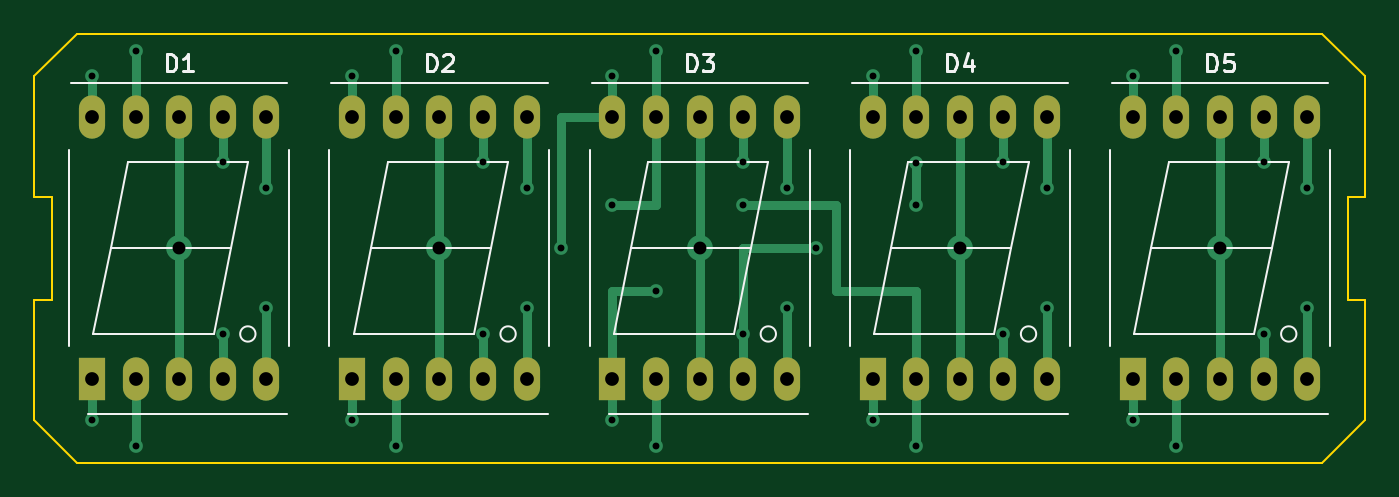
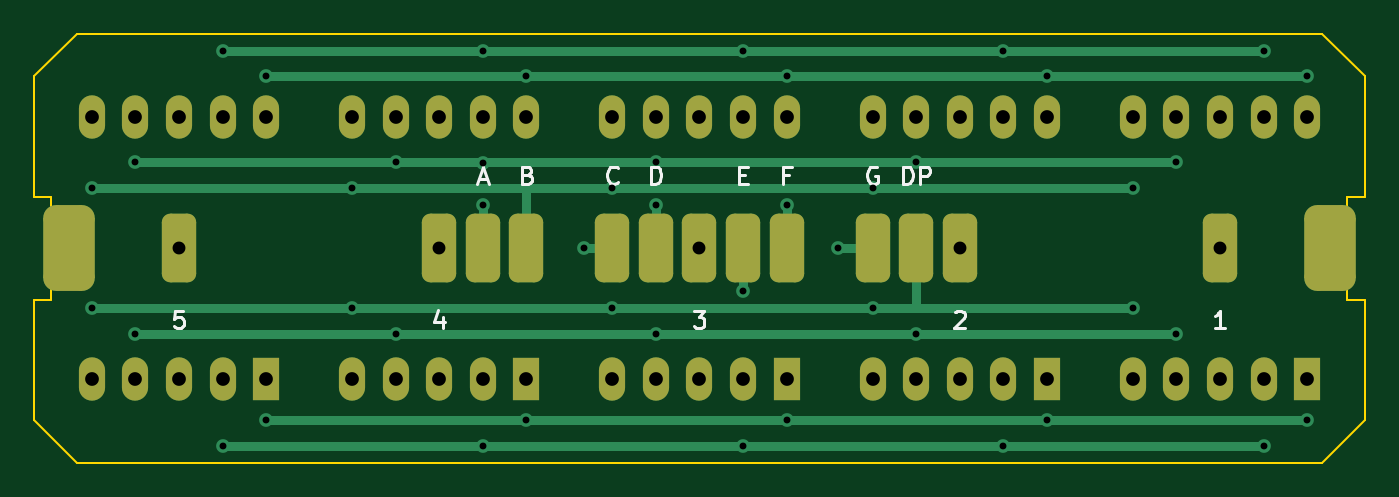
Circuit board: 11 layer files. Board 77.5 x 25.0 mm.
- bottom_copper: Display-Modul-B_Cu.gbl (5634 bytes)
- bottom_mask: Display-Modul-B_Mask.gbs (2954 bytes)
- paste: Display-Modul-B_Paste.gbp (1639 bytes)
- bottom_silk: Display-Modul-B_Silkscreen.gbo (6773 bytes)
- outline: Display-Modul-Edge_Cuts.gm1 (1318 bytes)
- top_copper: Display-Modul-F_Cu.gtl (6461 bytes)
- top_mask: Display-Modul-F_Mask.gts (1813 bytes)
- paste: Display-Modul-F_Paste.gtp (498 bytes)
- top_silk: Display-Modul-F_Silkscreen.gto (7714 bytes)
- drill: Display-Modul-NPTH.drl (278 bytes)
- drill: Display-Modul-PTH.drl (1826 bytes)

=== bottom_copper: Display-Modul-B_Cu.gbl ===
G04 #@! TF.GenerationSoftware,KiCad,Pcbnew,(6.0.10)*
G04 #@! TF.CreationDate,2023-02-05T00:57:15+01:00*
G04 #@! TF.ProjectId,Display-Modul,44697370-6c61-4792-9d4d-6f64756c2e6b,rev?*
G04 #@! TF.SameCoordinates,Original*
G04 #@! TF.FileFunction,Copper,L2,Bot*
G04 #@! TF.FilePolarity,Positive*
%FSLAX46Y46*%
G04 Gerber Fmt 4.6, Leading zero omitted, Abs format (unit mm)*
G04 Created by KiCad (PCBNEW (6.0.10)) date 2023-02-05 00:57:15*
%MOMM*%
%LPD*%
G01*
G04 APERTURE LIST*
G04 Aperture macros list*
%AMRoundRect*
0 Rectangle with rounded corners*
0 $1 Rounding radius*
0 $2 $3 $4 $5 $6 $7 $8 $9 X,Y pos of 4 corners*
0 Add a 4 corners polygon primitive as box body*
4,1,4,$2,$3,$4,$5,$6,$7,$8,$9,$2,$3,0*
0 Add four circle primitives for the rounded corners*
1,1,$1+$1,$2,$3*
1,1,$1+$1,$4,$5*
1,1,$1+$1,$6,$7*
1,1,$1+$1,$8,$9*
0 Add four rect primitives between the rounded corners*
20,1,$1+$1,$2,$3,$4,$5,0*
20,1,$1+$1,$4,$5,$6,$7,0*
20,1,$1+$1,$6,$7,$8,$9,0*
20,1,$1+$1,$8,$9,$2,$3,0*%
G04 Aperture macros list end*
G04 #@! TA.AperFunction,ComponentPad*
%ADD10R,1.524000X2.524000*%
G04 #@! TD*
G04 #@! TA.AperFunction,ComponentPad*
%ADD11O,1.524000X2.524000*%
G04 #@! TD*
G04 #@! TA.AperFunction,SMDPad,CuDef*
%ADD12RoundRect,0.500000X0.500000X1.500000X-0.500000X1.500000X-0.500000X-1.500000X0.500000X-1.500000X0*%
G04 #@! TD*
G04 #@! TA.AperFunction,SMDPad,CuDef*
%ADD13RoundRect,0.750000X0.750000X1.750000X-0.750000X1.750000X-0.750000X-1.750000X0.750000X-1.750000X0*%
G04 #@! TD*
G04 #@! TA.AperFunction,ViaPad*
%ADD14C,0.800000*%
G04 #@! TD*
G04 #@! TA.AperFunction,ViaPad*
%ADD15C,1.500000*%
G04 #@! TD*
G04 #@! TA.AperFunction,Conductor*
%ADD16C,0.500000*%
G04 #@! TD*
G04 APERTURE END LIST*
D10*
X93990000Y-50120000D03*
D11*
X96530000Y-50120000D03*
X99070000Y-50120000D03*
X101610000Y-50120000D03*
X104150000Y-50120000D03*
X104150000Y-34880000D03*
X101610000Y-34880000D03*
X99070000Y-34880000D03*
X96530000Y-34880000D03*
X93990000Y-34880000D03*
D10*
X48510000Y-50120000D03*
D11*
X51050000Y-50120000D03*
X53590000Y-50120000D03*
X56130000Y-50120000D03*
X58670000Y-50120000D03*
X58670000Y-34880000D03*
X56130000Y-34880000D03*
X53590000Y-34880000D03*
X51050000Y-34880000D03*
X48510000Y-34880000D03*
D10*
X63670000Y-50120000D03*
D11*
X66210000Y-50120000D03*
X68750000Y-50120000D03*
X71290000Y-50120000D03*
X73830000Y-50120000D03*
X73830000Y-34880000D03*
X71290000Y-34880000D03*
X68750000Y-34880000D03*
X66210000Y-34880000D03*
X63670000Y-34880000D03*
D10*
X33350000Y-50120000D03*
D11*
X35890000Y-50120000D03*
X38430000Y-50120000D03*
X40970000Y-50120000D03*
X43510000Y-50120000D03*
X43510000Y-34880000D03*
X40970000Y-34880000D03*
X38430000Y-34880000D03*
X35890000Y-34880000D03*
X33350000Y-34880000D03*
D10*
X78830000Y-50120000D03*
D11*
X81370000Y-50120000D03*
X83910000Y-50120000D03*
X86450000Y-50120000D03*
X88990000Y-50120000D03*
X88990000Y-34880000D03*
X86450000Y-34880000D03*
X83910000Y-34880000D03*
X81370000Y-34880000D03*
X78830000Y-34880000D03*
D12*
X38430000Y-42500000D03*
D13*
X32000000Y-42500000D03*
D12*
X78830000Y-42500000D03*
X83910000Y-42500000D03*
X63670000Y-42500000D03*
X66210000Y-42500000D03*
X71290000Y-42500000D03*
X58670000Y-42500000D03*
X53590000Y-42500000D03*
X99070000Y-42500000D03*
X81370000Y-42500000D03*
D13*
X105500000Y-42500000D03*
D12*
X56130000Y-42500000D03*
X68750000Y-42500000D03*
X73830000Y-42500000D03*
D14*
X78830000Y-52500000D03*
X33350000Y-52500000D03*
X63670000Y-52500000D03*
X48510000Y-52500000D03*
X66210000Y-45000000D03*
X93990000Y-52500000D03*
X35890000Y-54000000D03*
X66210000Y-54000000D03*
X71290000Y-40000000D03*
X51050000Y-54000000D03*
X96530000Y-54000000D03*
X81370000Y-54000000D03*
D15*
X38430000Y-42500000D03*
D14*
X86450000Y-47500000D03*
X75500000Y-42500000D03*
X101610000Y-47500000D03*
X56130000Y-47500000D03*
X40970000Y-47500000D03*
X71290000Y-47500000D03*
X43510000Y-46000000D03*
X58670000Y-46000000D03*
X104150000Y-46000000D03*
X88990000Y-46000000D03*
X73830000Y-46000000D03*
X88990000Y-39000000D03*
X104150000Y-39000000D03*
X43510000Y-39000000D03*
X73830000Y-39000000D03*
X58670000Y-39000000D03*
X40970000Y-37500000D03*
X56130000Y-37500000D03*
X71290000Y-37500000D03*
X81370000Y-40000000D03*
X101610000Y-37500000D03*
X81370000Y-37530000D03*
X86450000Y-37500000D03*
X63670000Y-40000000D03*
X96530000Y-31000000D03*
X35890000Y-31000000D03*
X66210000Y-31000000D03*
X51050000Y-31000000D03*
X81370000Y-31000000D03*
X78830000Y-32500000D03*
X48510000Y-32500000D03*
X33350000Y-32500000D03*
X63670000Y-32500000D03*
X93990000Y-32500000D03*
X60670000Y-42500000D03*
D15*
X53590000Y-42500000D03*
X68750000Y-42500000D03*
X83910000Y-42500000D03*
X99070000Y-42500000D03*
D16*
X66210000Y-45000000D02*
X66210000Y-42500000D01*
X33350000Y-52500000D02*
X93990000Y-52500000D01*
X71290000Y-42500000D02*
X71290000Y-40000000D01*
X35890000Y-54000000D02*
X96530000Y-54000000D01*
X75500000Y-42500000D02*
X73830000Y-42500000D01*
X40970000Y-47500000D02*
X101610000Y-47500000D01*
X81250000Y-46000000D02*
X104150000Y-46000000D01*
X56200000Y-46000000D02*
X81250000Y-46000000D01*
X56130000Y-45930000D02*
X56200000Y-46000000D01*
X43510000Y-46000000D02*
X56200000Y-46000000D01*
X56130000Y-42500000D02*
X56130000Y-45930000D01*
X78900000Y-39000000D02*
X104150000Y-39000000D01*
X43510000Y-39000000D02*
X78900000Y-39000000D01*
X78830000Y-42500000D02*
X78830000Y-39070000D01*
X78830000Y-39070000D02*
X78900000Y-39000000D01*
X81370000Y-42500000D02*
X81370000Y-40000000D01*
X101610000Y-37500000D02*
X40970000Y-37500000D01*
X63670000Y-42500000D02*
X63670000Y-40000000D01*
X35890000Y-31000000D02*
X96530000Y-31000000D01*
X58670000Y-42500000D02*
X60670000Y-42500000D01*
X33350000Y-32500000D02*
X93990000Y-32500000D01*
M02*

=== bottom_mask: Display-Modul-B_Mask.gbs (2954 bytes, source withheld) ===
=== paste: Display-Modul-B_Paste.gbp (1639 bytes, source withheld) ===
=== bottom_silk: Display-Modul-B_Silkscreen.gbo (6773 bytes, source omitted) ===
=== outline: Display-Modul-Edge_Cuts.gm1 ===
G04 #@! TF.GenerationSoftware,KiCad,Pcbnew,(6.0.10)*
G04 #@! TF.CreationDate,2023-02-05T00:57:15+01:00*
G04 #@! TF.ProjectId,Display-Modul,44697370-6c61-4792-9d4d-6f64756c2e6b,rev?*
G04 #@! TF.SameCoordinates,Original*
G04 #@! TF.FileFunction,Profile,NP*
%FSLAX46Y46*%
G04 Gerber Fmt 4.6, Leading zero omitted, Abs format (unit mm)*
G04 Created by KiCad (PCBNEW (6.0.10)) date 2023-02-05 00:57:15*
%MOMM*%
%LPD*%
G01*
G04 APERTURE LIST*
G04 #@! TA.AperFunction,Profile*
%ADD10C,0.100000*%
G04 #@! TD*
G04 APERTURE END LIST*
D10*
X30000000Y-52500000D02*
X32500000Y-55000000D01*
X107500000Y-39500000D02*
X106500000Y-39500000D01*
X31000000Y-45500000D02*
X30000000Y-45500000D01*
X105000000Y-30000000D02*
X107500000Y-32500000D01*
X105000000Y-55000000D02*
X32500000Y-55000000D01*
X106500000Y-45500000D02*
X107500000Y-45500000D01*
X30000000Y-45500000D02*
X30000000Y-52500000D01*
X30000000Y-32500000D02*
X32500000Y-30000000D01*
X30000000Y-39500000D02*
X31000000Y-39500000D01*
X32500000Y-30000000D02*
X105000000Y-30000000D01*
X106500000Y-39500000D02*
X106500000Y-45500000D01*
X31000000Y-39500000D02*
X31000000Y-45500000D01*
X107500000Y-45500000D02*
X107500000Y-52500000D01*
X30000000Y-32500000D02*
X30000000Y-39500000D01*
X107500000Y-32500000D02*
X107500000Y-39500000D01*
X105000000Y-55000000D02*
X107500000Y-52500000D01*
M02*

=== top_copper: Display-Modul-F_Cu.gtl ===
G04 #@! TF.GenerationSoftware,KiCad,Pcbnew,(6.0.10)*
G04 #@! TF.CreationDate,2023-02-05T00:57:15+01:00*
G04 #@! TF.ProjectId,Display-Modul,44697370-6c61-4792-9d4d-6f64756c2e6b,rev?*
G04 #@! TF.SameCoordinates,Original*
G04 #@! TF.FileFunction,Copper,L1,Top*
G04 #@! TF.FilePolarity,Positive*
%FSLAX46Y46*%
G04 Gerber Fmt 4.6, Leading zero omitted, Abs format (unit mm)*
G04 Created by KiCad (PCBNEW (6.0.10)) date 2023-02-05 00:57:15*
%MOMM*%
%LPD*%
G01*
G04 APERTURE LIST*
G04 #@! TA.AperFunction,ComponentPad*
%ADD10R,1.524000X2.524000*%
G04 #@! TD*
G04 #@! TA.AperFunction,ComponentPad*
%ADD11O,1.524000X2.524000*%
G04 #@! TD*
G04 #@! TA.AperFunction,ViaPad*
%ADD12C,0.800000*%
G04 #@! TD*
G04 #@! TA.AperFunction,ViaPad*
%ADD13C,1.500000*%
G04 #@! TD*
G04 #@! TA.AperFunction,Conductor*
%ADD14C,0.500000*%
G04 #@! TD*
G04 APERTURE END LIST*
D10*
X93990000Y-50120000D03*
D11*
X96530000Y-50120000D03*
X99070000Y-50120000D03*
X101610000Y-50120000D03*
X104150000Y-50120000D03*
X104150000Y-34880000D03*
X101610000Y-34880000D03*
X99070000Y-34880000D03*
X96530000Y-34880000D03*
X93990000Y-34880000D03*
D10*
X48510000Y-50120000D03*
D11*
X51050000Y-50120000D03*
X53590000Y-50120000D03*
X56130000Y-50120000D03*
X58670000Y-50120000D03*
X58670000Y-34880000D03*
X56130000Y-34880000D03*
X53590000Y-34880000D03*
X51050000Y-34880000D03*
X48510000Y-34880000D03*
D10*
X63670000Y-50120000D03*
D11*
X66210000Y-50120000D03*
X68750000Y-50120000D03*
X71290000Y-50120000D03*
X73830000Y-50120000D03*
X73830000Y-34880000D03*
X71290000Y-34880000D03*
X68750000Y-34880000D03*
X66210000Y-34880000D03*
X63670000Y-34880000D03*
D10*
X33350000Y-50120000D03*
D11*
X35890000Y-50120000D03*
X38430000Y-50120000D03*
X40970000Y-50120000D03*
X43510000Y-50120000D03*
X43510000Y-34880000D03*
X40970000Y-34880000D03*
X38430000Y-34880000D03*
X35890000Y-34880000D03*
X33350000Y-34880000D03*
D10*
X78830000Y-50120000D03*
D11*
X81370000Y-50120000D03*
X83910000Y-50120000D03*
X86450000Y-50120000D03*
X88990000Y-50120000D03*
X88990000Y-34880000D03*
X86450000Y-34880000D03*
X83910000Y-34880000D03*
X81370000Y-34880000D03*
X78830000Y-34880000D03*
D12*
X78830000Y-52500000D03*
X33350000Y-52500000D03*
X63670000Y-52500000D03*
X48510000Y-52500000D03*
X66210000Y-45000000D03*
X93990000Y-52500000D03*
X35890000Y-54000000D03*
X66210000Y-54000000D03*
X71290000Y-40000000D03*
X51050000Y-54000000D03*
X96530000Y-54000000D03*
X81370000Y-54000000D03*
D13*
X38430000Y-42500000D03*
D12*
X86450000Y-47500000D03*
X75500000Y-42500000D03*
X101610000Y-47500000D03*
X56130000Y-47500000D03*
X40970000Y-47500000D03*
X71290000Y-47500000D03*
X43510000Y-46000000D03*
X58670000Y-46000000D03*
X104150000Y-46000000D03*
X88990000Y-46000000D03*
X73830000Y-46000000D03*
X88990000Y-39000000D03*
X104150000Y-39000000D03*
X43510000Y-39000000D03*
X73830000Y-39000000D03*
X58670000Y-39000000D03*
X40970000Y-37500000D03*
X56130000Y-37500000D03*
X71290000Y-37500000D03*
X81370000Y-40000000D03*
X101610000Y-37500000D03*
X81370000Y-37530000D03*
X86450000Y-37500000D03*
X63670000Y-40000000D03*
X96530000Y-31000000D03*
X35890000Y-31000000D03*
X66210000Y-31000000D03*
X51050000Y-31000000D03*
X81370000Y-31000000D03*
X78830000Y-32500000D03*
X48510000Y-32500000D03*
X33350000Y-32500000D03*
X63670000Y-32500000D03*
X93990000Y-32500000D03*
X60670000Y-42500000D03*
D13*
X53590000Y-42500000D03*
X68750000Y-42500000D03*
X83910000Y-42500000D03*
X99070000Y-42500000D03*
D14*
X93990000Y-50120000D02*
X93990000Y-52500000D01*
X63670000Y-50120000D02*
X63670000Y-52500000D01*
X66210000Y-45000000D02*
X63670000Y-45000000D01*
X63670000Y-50120000D02*
X63670000Y-45000000D01*
X33350000Y-50120000D02*
X33350000Y-52500000D01*
X78830000Y-50120000D02*
X78830000Y-52500000D01*
X48510000Y-50120000D02*
X48510000Y-52500000D01*
X81370000Y-50120000D02*
X81370000Y-45000000D01*
X76700000Y-40000000D02*
X76700000Y-45000000D01*
X51050000Y-50120000D02*
X51050000Y-54000000D01*
X76700000Y-45000000D02*
X81370000Y-45000000D01*
X96530000Y-50120000D02*
X96530000Y-54000000D01*
X71290000Y-40000000D02*
X76700000Y-40000000D01*
X66210000Y-50120000D02*
X66210000Y-54000000D01*
X35890000Y-50120000D02*
X35890000Y-54000000D01*
X81370000Y-50120000D02*
X81370000Y-54000000D01*
X38430000Y-42570000D02*
X38430000Y-50120000D01*
X38430000Y-34880000D02*
X38430000Y-42570000D01*
X71290000Y-47500000D02*
X71290000Y-42510000D01*
X86450000Y-50120000D02*
X86450000Y-47500000D01*
X56130000Y-50120000D02*
X56130000Y-47500000D01*
X101610000Y-50120000D02*
X101610000Y-47500000D01*
X40970000Y-50120000D02*
X40970000Y-47500000D01*
X71300000Y-42500000D02*
X75500000Y-42500000D01*
X71290000Y-50120000D02*
X71290000Y-47500000D01*
X71290000Y-42510000D02*
X71300000Y-42500000D01*
X104150000Y-50120000D02*
X104150000Y-46000000D01*
X58670000Y-50120000D02*
X58670000Y-46000000D01*
X73830000Y-50120000D02*
X73830000Y-46000000D01*
X88990000Y-50120000D02*
X88990000Y-46000000D01*
X43510000Y-50120000D02*
X43510000Y-46000000D01*
X43510000Y-34880000D02*
X43510000Y-39000000D01*
X73830000Y-34880000D02*
X73830000Y-39000000D01*
X58670000Y-34880000D02*
X58670000Y-39000000D01*
X88990000Y-34880000D02*
X88990000Y-39000000D01*
X104150000Y-34880000D02*
X104150000Y-39000000D01*
X71290000Y-34880000D02*
X71290000Y-37500000D01*
X56130000Y-34880000D02*
X56130000Y-37500000D01*
X81370000Y-40000000D02*
X81370000Y-37530000D01*
X40970000Y-34880000D02*
X40970000Y-37500000D01*
X86450000Y-34880000D02*
X86450000Y-37500000D01*
X101610000Y-34880000D02*
X101610000Y-37500000D01*
X66210000Y-34880000D02*
X66210000Y-31000000D01*
X66210000Y-34880000D02*
X66210000Y-40000000D01*
X81370000Y-34880000D02*
X81370000Y-31000000D01*
X51050000Y-34880000D02*
X51050000Y-31000000D01*
X63670000Y-40000000D02*
X66210000Y-40000000D01*
X96530000Y-34880000D02*
X96530000Y-31000000D01*
X35890000Y-34880000D02*
X35890000Y-31000000D01*
X63670000Y-34880000D02*
X60670000Y-34880000D01*
X78830000Y-34880000D02*
X78830000Y-32500000D01*
X33350000Y-34880000D02*
X33350000Y-32500000D01*
X48510000Y-34880000D02*
X48510000Y-32500000D01*
X63670000Y-34880000D02*
X63670000Y-32500000D01*
X93990000Y-32500000D02*
X93990000Y-34880000D01*
X60670000Y-42500000D02*
X60670000Y-34880000D01*
X53590000Y-42410000D02*
X53590000Y-50120000D01*
X53590000Y-34880000D02*
X53590000Y-42410000D01*
X68750000Y-42500000D02*
X68750000Y-50120000D01*
X68750000Y-34880000D02*
X68750000Y-42500000D01*
X83910000Y-34880000D02*
X83910000Y-42590000D01*
X83910000Y-42590000D02*
X83910000Y-50120000D01*
X99070000Y-34880000D02*
X99070000Y-42430000D01*
X99070000Y-42430000D02*
X99070000Y-50120000D01*
M02*

=== top_mask: Display-Modul-F_Mask.gts ===
G04 #@! TF.GenerationSoftware,KiCad,Pcbnew,(6.0.10)*
G04 #@! TF.CreationDate,2023-02-05T00:57:15+01:00*
G04 #@! TF.ProjectId,Display-Modul,44697370-6c61-4792-9d4d-6f64756c2e6b,rev?*
G04 #@! TF.SameCoordinates,Original*
G04 #@! TF.FileFunction,Soldermask,Top*
G04 #@! TF.FilePolarity,Negative*
%FSLAX46Y46*%
G04 Gerber Fmt 4.6, Leading zero omitted, Abs format (unit mm)*
G04 Created by KiCad (PCBNEW (6.0.10)) date 2023-02-05 00:57:15*
%MOMM*%
%LPD*%
G01*
G04 APERTURE LIST*
%ADD10R,1.524000X2.524000*%
%ADD11O,1.524000X2.524000*%
G04 APERTURE END LIST*
D10*
X93990000Y-50120000D03*
D11*
X96530000Y-50120000D03*
X99070000Y-50120000D03*
X101610000Y-50120000D03*
X104150000Y-50120000D03*
X104150000Y-34880000D03*
X101610000Y-34880000D03*
X99070000Y-34880000D03*
X96530000Y-34880000D03*
X93990000Y-34880000D03*
D10*
X48510000Y-50120000D03*
D11*
X51050000Y-50120000D03*
X53590000Y-50120000D03*
X56130000Y-50120000D03*
X58670000Y-50120000D03*
X58670000Y-34880000D03*
X56130000Y-34880000D03*
X53590000Y-34880000D03*
X51050000Y-34880000D03*
X48510000Y-34880000D03*
D10*
X63670000Y-50120000D03*
D11*
X66210000Y-50120000D03*
X68750000Y-50120000D03*
X71290000Y-50120000D03*
X73830000Y-50120000D03*
X73830000Y-34880000D03*
X71290000Y-34880000D03*
X68750000Y-34880000D03*
X66210000Y-34880000D03*
X63670000Y-34880000D03*
D10*
X33350000Y-50120000D03*
D11*
X35890000Y-50120000D03*
X38430000Y-50120000D03*
X40970000Y-50120000D03*
X43510000Y-50120000D03*
X43510000Y-34880000D03*
X40970000Y-34880000D03*
X38430000Y-34880000D03*
X35890000Y-34880000D03*
X33350000Y-34880000D03*
D10*
X78830000Y-50120000D03*
D11*
X81370000Y-50120000D03*
X83910000Y-50120000D03*
X86450000Y-50120000D03*
X88990000Y-50120000D03*
X88990000Y-34880000D03*
X86450000Y-34880000D03*
X83910000Y-34880000D03*
X81370000Y-34880000D03*
X78830000Y-34880000D03*
M02*

=== paste: Display-Modul-F_Paste.gtp ===
G04 #@! TF.GenerationSoftware,KiCad,Pcbnew,(6.0.10)*
G04 #@! TF.CreationDate,2023-02-05T00:57:15+01:00*
G04 #@! TF.ProjectId,Display-Modul,44697370-6c61-4792-9d4d-6f64756c2e6b,rev?*
G04 #@! TF.SameCoordinates,Original*
G04 #@! TF.FileFunction,Paste,Top*
G04 #@! TF.FilePolarity,Positive*
%FSLAX46Y46*%
G04 Gerber Fmt 4.6, Leading zero omitted, Abs format (unit mm)*
G04 Created by KiCad (PCBNEW (6.0.10)) date 2023-02-05 00:57:15*
%MOMM*%
%LPD*%
G01*
G04 APERTURE LIST*
G04 APERTURE END LIST*
M02*

=== top_silk: Display-Modul-F_Silkscreen.gto (7714 bytes, source omitted) ===
=== drill: Display-Modul-NPTH.drl ===
M48
; DRILL file {KiCad (6.0.10)} date Sun Feb  5 00:57:21 2023
; FORMAT={-:-/ absolute / metric / decimal}
; #@! TF.CreationDate,2023-02-05T00:57:21+01:00
; #@! TF.GenerationSoftware,Kicad,Pcbnew,(6.0.10)
; #@! TF.FileFunction,NonPlated,1,2,NPTH
FMAT,2
METRIC
%
G90
G05
T0
M30

=== drill: Display-Modul-PTH.drl ===
M48
; DRILL file {KiCad (6.0.10)} date Sun Feb  5 00:57:21 2023
; FORMAT={-:-/ absolute / metric / decimal}
; #@! TF.CreationDate,2023-02-05T00:57:21+01:00
; #@! TF.GenerationSoftware,Kicad,Pcbnew,(6.0.10)
; #@! TF.FileFunction,Plated,1,2,PTH
FMAT,2
METRIC
; #@! TA.AperFunction,Plated,PTH,ViaDrill
T1C0.400
; #@! TA.AperFunction,Plated,PTH,ViaDrill
T2C0.750
; #@! TA.AperFunction,Plated,PTH,ComponentDrill
T3C0.800
%
G90
G05
T1
X33.35Y-32.5
X33.35Y-52.5
X35.89Y-31.0
X35.89Y-54.0
X40.97Y-37.5
X40.97Y-47.5
X43.51Y-39.0
X43.51Y-46.0
X48.51Y-32.5
X48.51Y-52.5
X51.05Y-31.0
X51.05Y-54.0
X56.13Y-37.5
X56.13Y-47.5
X58.67Y-39.0
X58.67Y-46.0
X60.67Y-42.5
X63.67Y-32.5
X63.67Y-40.0
X63.67Y-52.5
X66.21Y-31.0
X66.21Y-45.0
X66.21Y-54.0
X71.29Y-37.5
X71.29Y-40.0
X71.29Y-47.5
X73.83Y-39.0
X73.83Y-46.0
X75.5Y-42.5
X78.83Y-32.5
X78.83Y-52.5
X81.37Y-31.0
X81.37Y-37.53
X81.37Y-40.0
X81.37Y-54.0
X86.45Y-37.5
X86.45Y-47.5
X88.99Y-39.0
X88.99Y-46.0
X93.99Y-32.5
X93.99Y-52.5
X96.53Y-31.0
X96.53Y-54.0
X101.61Y-37.5
X101.61Y-47.5
X104.15Y-39.0
X104.15Y-46.0
T2
X38.43Y-42.5
X53.59Y-42.5
X68.75Y-42.5
X83.91Y-42.5
X99.07Y-42.5
T3
X33.35Y-34.88
X33.35Y-50.12
X35.89Y-34.88
X35.89Y-50.12
X38.43Y-34.88
X38.43Y-50.12
X40.97Y-34.88
X40.97Y-50.12
X43.51Y-34.88
X43.51Y-50.12
X48.51Y-34.88
X48.51Y-50.12
X51.05Y-34.88
X51.05Y-50.12
X53.59Y-34.88
X53.59Y-50.12
X56.13Y-34.88
X56.13Y-50.12
X58.67Y-34.88
X58.67Y-50.12
X63.67Y-34.88
X63.67Y-50.12
X66.21Y-34.88
X66.21Y-50.12
X68.75Y-34.88
X68.75Y-50.12
X71.29Y-34.88
X71.29Y-50.12
X73.83Y-34.88
X73.83Y-50.12
X78.83Y-34.88
X78.83Y-50.12
X81.37Y-34.88
X81.37Y-50.12
X83.91Y-34.88
X83.91Y-50.12
X86.45Y-34.88
X86.45Y-50.12
X88.99Y-34.88
X88.99Y-50.12
X93.99Y-34.88
X93.99Y-50.12
X96.53Y-34.88
X96.53Y-50.12
X99.07Y-34.88
X99.07Y-50.12
X101.61Y-34.88
X101.61Y-50.12
X104.15Y-34.88
X104.15Y-50.12
T0
M30

